Run: headless pygame with SDL's dummy video driver; simulated clock (each Clock.tick advances the game by its frame time, no real sleeping); random seed 0; keys injected as events and as key.get_pressed() state; mouse plan: one left click at the window centre at the start of phase 2, then a move to the lower-right quarter at the start of phase 3.
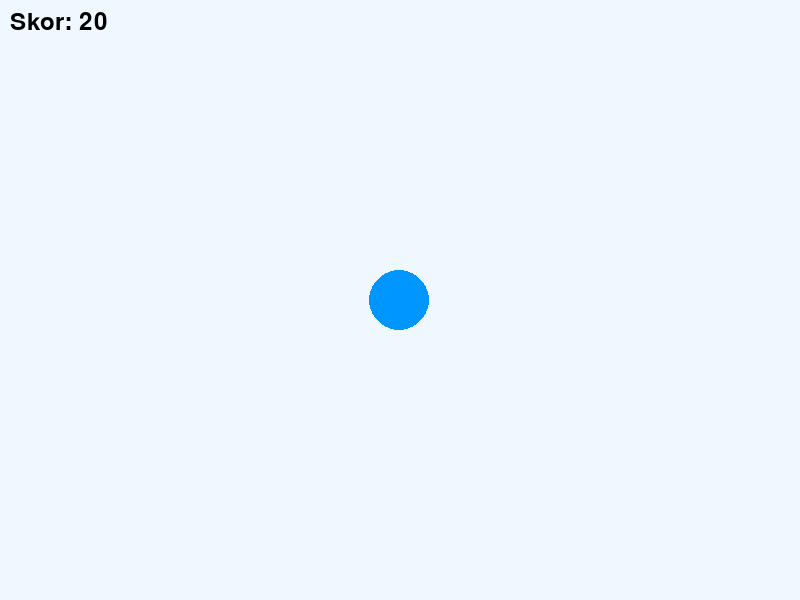
Frame 1 of 4 · flips 1–60 · no input
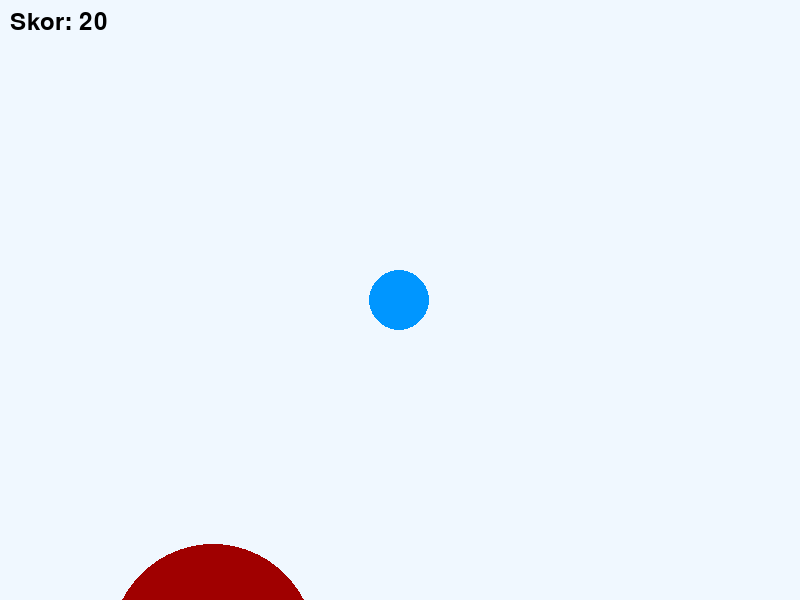
Frame 2 of 4 · flips 61–180 · clicked the window centre · tapped SPACE, RETURN · held RIGHT (→), D
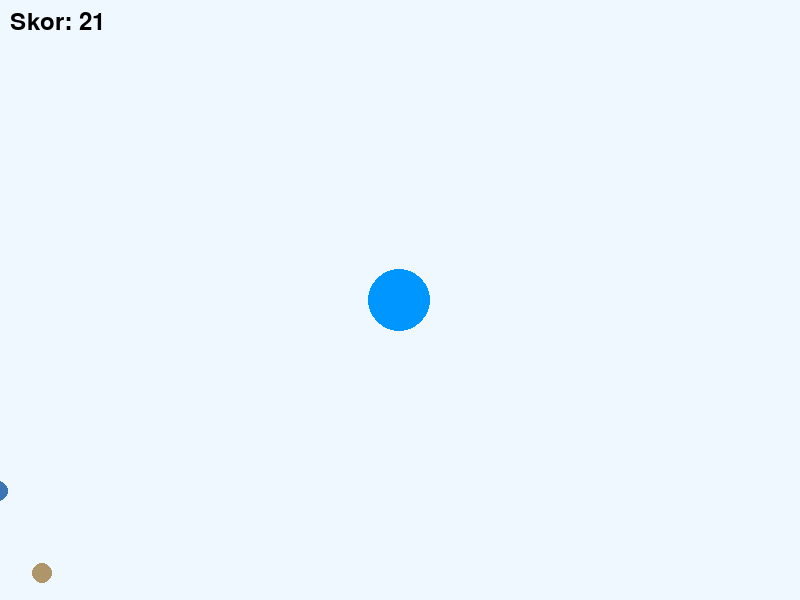
Frame 3 of 4 · flips 181–300 · moved the mouse to the lower-right quarter · held DOWN (↓), S
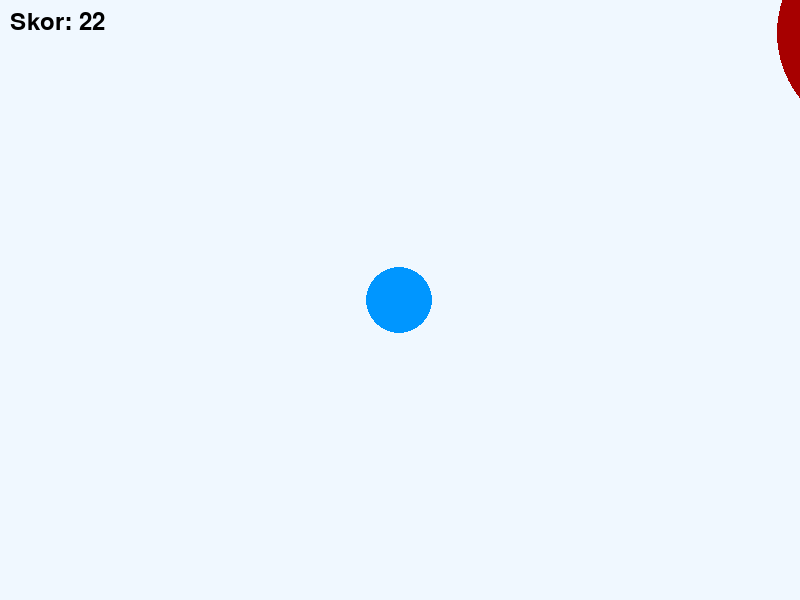
Frame 4 of 4 · flips 301–420 · held LEFT (←), A, UP (↑), W

The pygame program that drew these frames:

import pygame
import random
import math

EKRAN_GENISLIGI = 800
EKRAN_YUKSEKLIGI = 600
FPS = 60

DUNYA_GENISLIGI = 6000
DUNYA_YUKSEKLIGI = 6000


SIYAH = (0, 0, 0)
ARKA_PLAN = (240, 248, 255)

# Ayarlar
OYUNCU_BASLANGIC_YARI_CAPI = 20
YEM_SAYISI = 300
YEM_YARI_CAPI = 7
DUSMAN_SAYISI = 25
DUSMAN_MIN_YARI_CAP = 10
DUSMAN_MAX_YARI_CAP = 150


class Kamera:
    def __init__(self, genislik, yukseklik):
        self.x = 0
        self.y = 0
        self.genislik = genislik
        self.yukseklik = yukseklik
        self.zoom = 1.0

    def update(self, hedef):
        self.zoom = max(0.4, min(1.5, 100 / hedef.yari_cap))  
        self.x = hedef.x - (EKRAN_GENISLIGI / self.zoom) / 2
        self.y = hedef.y - (EKRAN_YUKSEKLIGI / self.zoom) / 2

        self.x = max(0, min(self.x, DUNYA_GENISLIGI - self.genislik / self.zoom))
        self.y = max(0, min(self.y, DUNYA_YUKSEKLIGI - self.yukseklik / self.zoom))


class Hucre(pygame.sprite.Sprite):
    def __init__(self, x, y, yari_cap, renk):
        super().__init__()
        self.x = x
        self.y = y
        self.yari_cap = yari_cap
        self.renk = renk
        self.update_rect()

    def update_rect(self):
        self.rect = pygame.Rect(self.x - self.yari_cap, self.y - self.yari_cap, self.yari_cap * 2, self.yari_cap * 2)

    def draw(self, yuzey, kamera):
        ekran_x = (self.x - kamera.x) * kamera.zoom
        ekran_y = (self.y - kamera.y) * kamera.zoom
        ekran_yaricap = self.yari_cap * kamera.zoom

        if -ekran_yaricap < ekran_x < EKRAN_GENISLIGI + ekran_yaricap and \
           -ekran_yaricap < ekran_y < EKRAN_YUKSEKLIGI + ekran_yaricap:
            pygame.draw.circle(yuzey, self.renk, (int(ekran_x), int(ekran_y)), int(ekran_yaricap))


class Oyuncu(Hucre):
    def __init__(self, x, y, yari_cap, renk):
        super().__init__(x, y, yari_cap, renk)

    def update(self, fare_x, fare_y, kamera):
        dx = (fare_x - EKRAN_GENISLIGI / 2) / kamera.zoom
        dy = (fare_y - EKRAN_YUKSEKLIGI / 2) / kamera.zoom

        mesafe = math.hypot(dx, dy)
        if mesafe > 1:
            dx /= mesafe
            dy /= mesafe
            hiz = 40 / math.sqrt(self.yari_cap)
            self.x += dx * hiz
            self.y += dy * hiz

        self.x = max(self.yari_cap, min(self.x, DUNYA_GENISLIGI - self.yari_cap))
        self.y = max(self.yari_cap, min(self.y, DUNYA_YUKSEKLIGI - self.yari_cap))
        self.update_rect()

    def ye(self, diger):
        alan = math.pi * self.yari_cap**2 + math.pi * diger.yari_cap**2
        self.yari_cap = math.sqrt(alan / math.pi)
        diger.kill()


class Dusman(Hucre):
    def __init__(self, x, y, yari_cap, renk):
        super().__init__(x, y, yari_cap, renk)
        self.hiz = random.uniform(1, 3)
        self.hedef_x = random.randint(0, DUNYA_GENISLIGI)
        self.hedef_y = random.randint(0, DUNYA_YUKSEKLIGI)

    def update(self):
        dx = self.hedef_x - self.x
        dy = self.hedef_y - self.y
        mesafe = math.hypot(dx, dy)

        if mesafe < self.yari_cap:
            self.hedef_x = random.randint(0, DUNYA_GENISLIGI)
            self.hedef_y = random.randint(0, DUNYA_YUKSEKLIGI)
        else:
            dx /= mesafe
            dy /= mesafe
            self.x += dx * self.hiz
            self.y += dy * self.hiz

        self.update_rect()

    def ye(self, diger):
        alan = math.pi * self.yari_cap**2 + math.pi * diger.yari_cap**2
        self.yari_cap = math.sqrt(alan / math.pi)
        diger.kill()


def oyun():
    pygame.init()
    ekran = pygame.display.set_mode((EKRAN_GENISLIGI, EKRAN_YUKSEKLIGI))
    pygame.display.set_caption("Agar.io - Zoom Edition")
    saat = pygame.time.Clock()
    font = pygame.font.SysFont(None, 36)

    kamera = Kamera(EKRAN_GENISLIGI, EKRAN_YUKSEKLIGI)

    yemler = pygame.sprite.Group()
    dusmanlar = pygame.sprite.Group()
    tum_hucreler = pygame.sprite.Group()

    oyuncu = Oyuncu(DUNYA_GENISLIGI // 2, DUNYA_YUKSEKLIGI // 2, OYUNCU_BASLANGIC_YARI_CAPI, (0, 150, 255))
    tum_hucreler.add(oyuncu)

    for _ in range(YEM_SAYISI):
        yem = Hucre(
            random.randint(0, DUNYA_GENISLIGI),
            random.randint(0, DUNYA_YUKSEKLIGI),
            YEM_YARI_CAPI,
            (random.randint(50, 200), random.randint(50, 200), random.randint(50, 200))
        )
        yemler.add(yem)
        tum_hucreler.add(yem)

    for _ in range(DUSMAN_SAYISI):
        dusman = Dusman(
            random.randint(0, DUNYA_GENISLIGI),
            random.randint(0, DUNYA_YUKSEKLIGI),
            random.randint(DUSMAN_MIN_YARI_CAP, DUSMAN_MAX_YARI_CAP),
            (random.randint(150, 200), 0, 0)
        )
        dusmanlar.add(dusman)
        tum_hucreler.add(dusman)

    oyun_bitti = False

    while True:
        for event in pygame.event.get():
            if event.type == pygame.QUIT:
                pygame.quit()
                return

            if oyun_bitti and event.type == pygame.MOUSEBUTTONDOWN:
                oyun()  
                return

        if not oyun_bitti:
            fare_x, fare_y = pygame.mouse.get_pos()
            oyuncu.update(fare_x, fare_y, kamera)

            for dusman in dusmanlar:
                dusman.update()
                for yem in pygame.sprite.spritecollide(dusman, yemler, False, pygame.sprite.collide_circle):
                    dusman.ye(yem)

            for yem in pygame.sprite.spritecollide(oyuncu, yemler, False, pygame.sprite.collide_circle):
                oyuncu.ye(yem)

            for dusman in pygame.sprite.spritecollide(oyuncu, dusmanlar, False, pygame.sprite.collide_circle):
                if oyuncu.yari_cap > dusman.yari_cap * 1.1:
                    oyuncu.ye(dusman)
                elif dusman.yari_cap > oyuncu.yari_cap * 1.1:
                    oyun_bitti = True

            kamera.update(oyuncu)

        ekran.fill(ARKA_PLAN)

        for hucre in tum_hucreler:
            hucre.draw(ekran, kamera)

        ekran.blit(font.render(f"Skor: {int(oyuncu.yari_cap)}", True, SIYAH), (10, 10))

        if oyun_bitti:
            yazi = font.render("OYUN BITTI", True, (200, 0, 0))
            ekran.blit(yazi, (EKRAN_GENISLIGI / 2 - yazi.get_width() / 2, EKRAN_YUKSEKLIGI / 2 - yazi.get_height() / 2))

            alt_yazi = font.render("Yeniden başlamak için tıkla", True, (100, 0, 0))
            ekran.blit(alt_yazi, (EKRAN_GENISLIGI / 2 - alt_yazi.get_width() / 2, EKRAN_YUKSEKLIGI / 2 + 40))

        pygame.display.flip()
        saat.tick(FPS)


if __name__ == "__main__":
    oyun()
